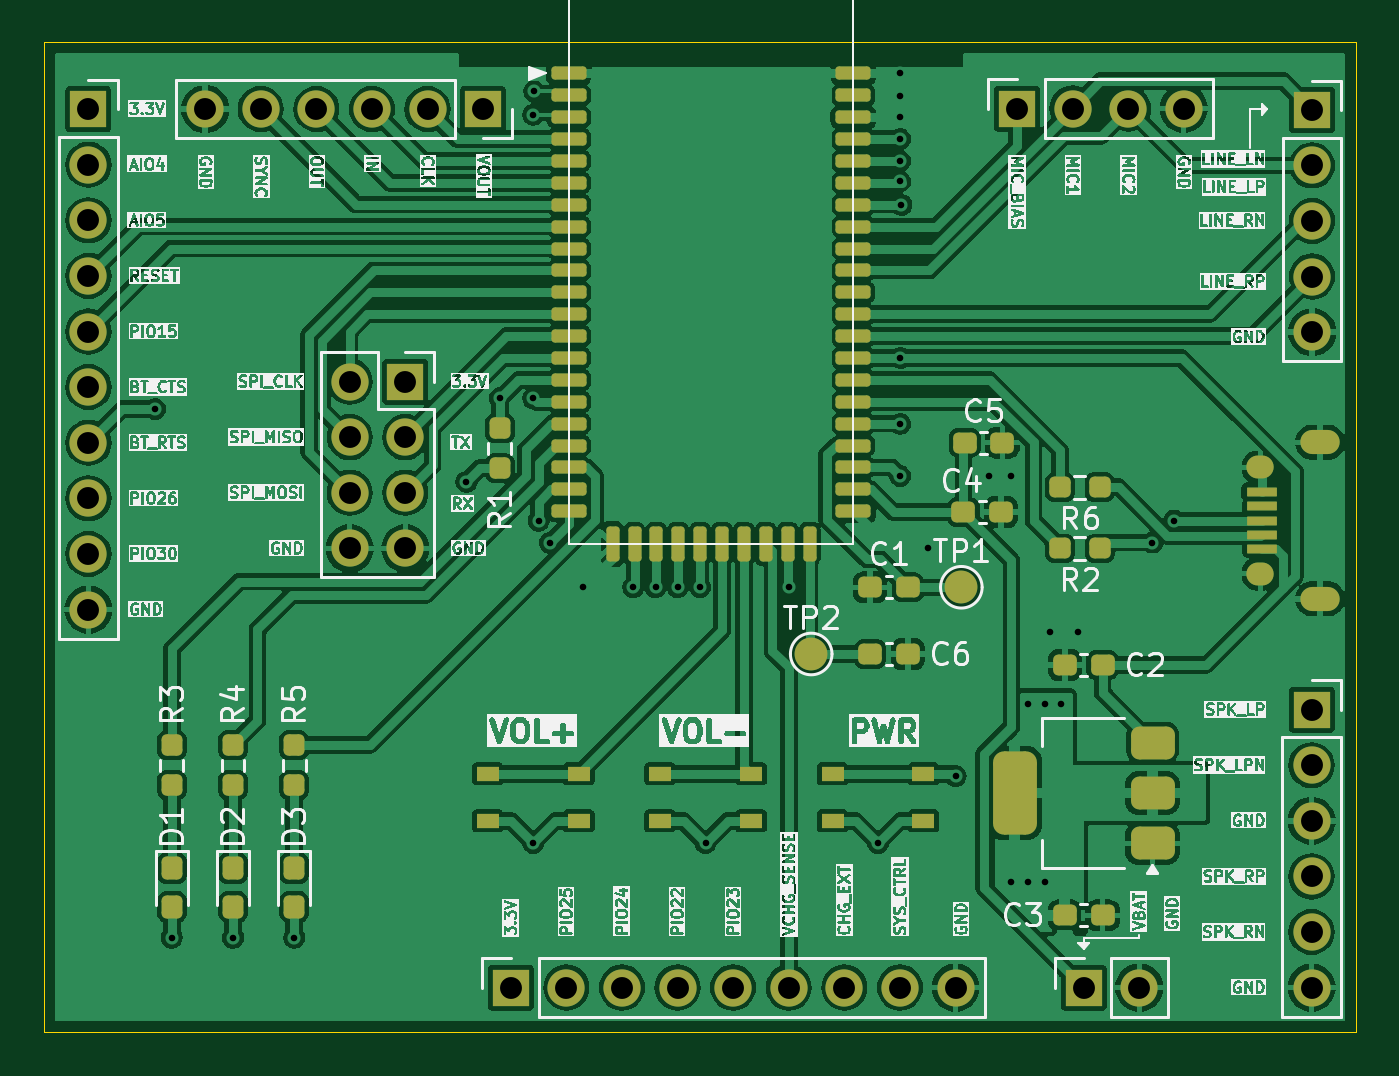
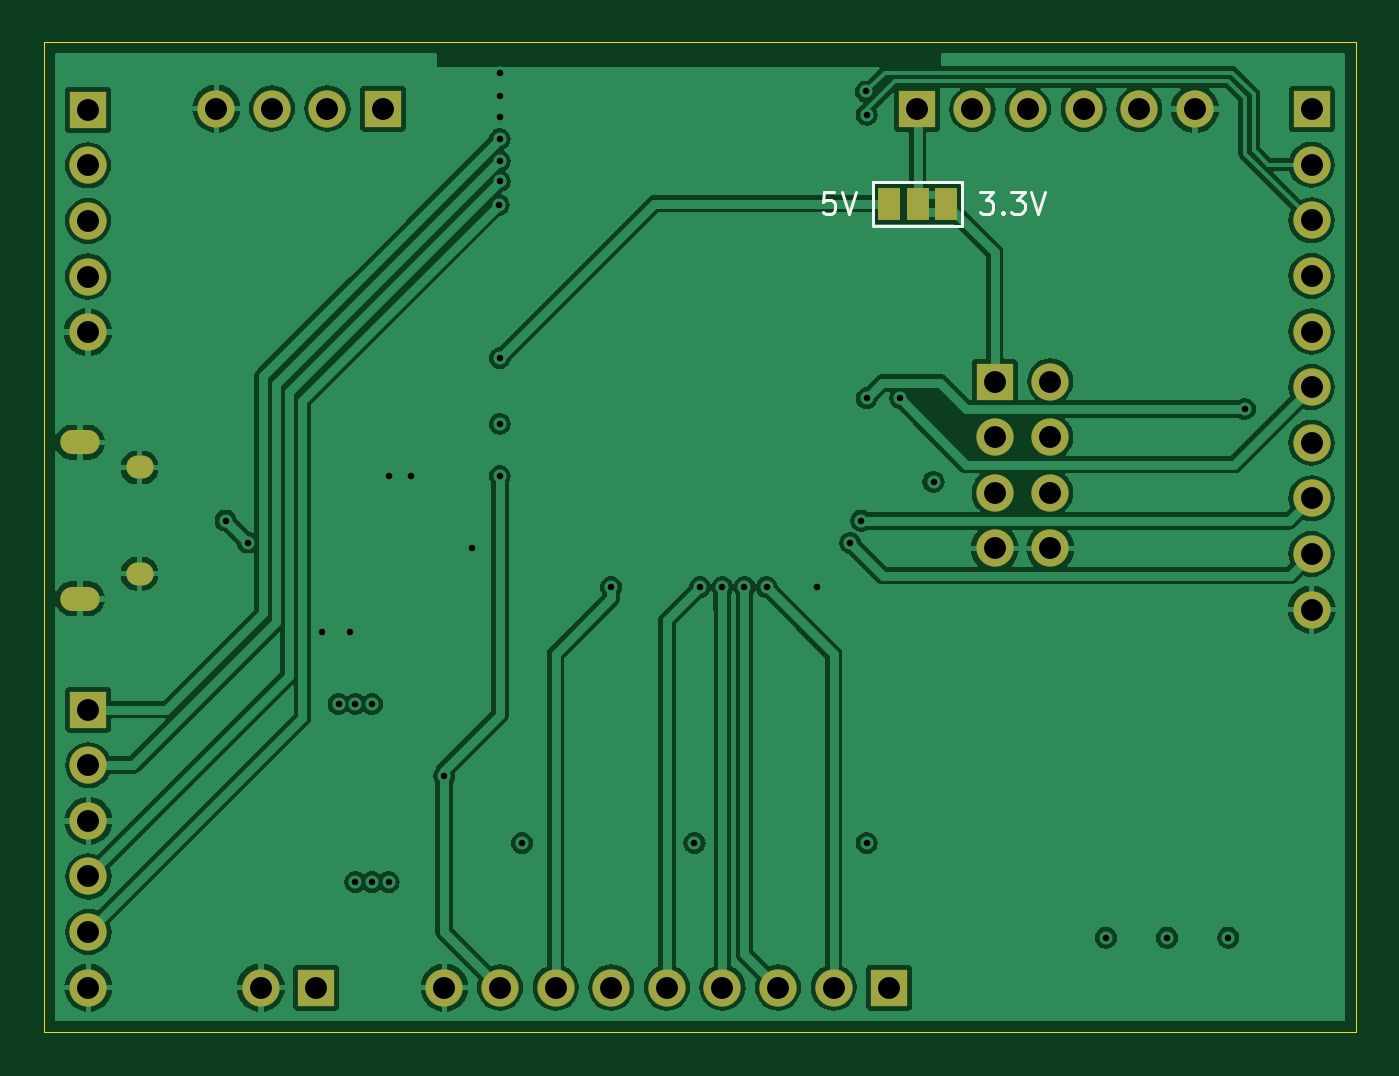
Circuit board: 13 layer files. Board 59.9 x 45.2 mm.
- bottom_copper: FSC-BT1038B Barebones Breakout-B_Cu.gbr (108185 bytes)
- bottom_mask: FSC-BT1038B Barebones Breakout-B_Mask.gbr (2325 bytes)
- paste: FSC-BT1038B Barebones Breakout-B_Paste.gbr (472 bytes)
- bottom_silk: FSC-BT1038B Barebones Breakout-B_Silkscreen.gbr (3239 bytes)
- outline: FSC-BT1038B Barebones Breakout-Edge_Cuts.gbr (706 bytes)
- top_copper: FSC-BT1038B Barebones Breakout-F_Cu.gbr (203700 bytes)
- top_mask: FSC-BT1038B Barebones Breakout-F_Mask.gbr (6965 bytes)
- paste: FSC-BT1038B Barebones Breakout-F_Paste.gbr (5135 bytes)
- top_silk: FSC-BT1038B Barebones Breakout-F_Silkscreen.gbr (389373 bytes)
- inner_copper: FSC-BT1038B Barebones Breakout-In1_Cu.gbr (105332 bytes)
- inner_copper: FSC-BT1038B Barebones Breakout-In2_Cu.gbr (92033 bytes)
- drill: FSC-BT1038B Barebones Breakout-NPTH.drl (265 bytes)
- drill: FSC-BT1038B Barebones Breakout-PTH.drl (1887 bytes)

=== bottom_copper: FSC-BT1038B Barebones Breakout-B_Cu.gbr (108185 bytes, source omitted) ===
=== bottom_mask: FSC-BT1038B Barebones Breakout-B_Mask.gbr ===
%TF.GenerationSoftware,KiCad,Pcbnew,8.0.8*%
%TF.CreationDate,2025-02-03T11:58:04+00:00*%
%TF.ProjectId,FSC-BT1038B Barebones Breakout,4653432d-4254-4313-9033-384220426172,0.1*%
%TF.SameCoordinates,Original*%
%TF.FileFunction,Soldermask,Bot*%
%TF.FilePolarity,Negative*%
%FSLAX46Y46*%
G04 Gerber Fmt 4.6, Leading zero omitted, Abs format (unit mm)*
G04 Created by KiCad (PCBNEW 8.0.8) date 2025-02-03 11:58:04*
%MOMM*%
%LPD*%
G01*
G04 APERTURE LIST*
%ADD10R,1.700000X1.700000*%
%ADD11O,1.700000X1.700000*%
%ADD12O,1.800000X1.100000*%
%ADD13O,1.250000X1.050000*%
%ADD14R,1.000000X1.500000*%
G04 APERTURE END LIST*
D10*
%TO.C,J1*%
X158496000Y-74676000D03*
D11*
X155956000Y-74676000D03*
X158496000Y-77216000D03*
X155956000Y-77216000D03*
X158496000Y-79756000D03*
X155956000Y-79756000D03*
X158496000Y-82296000D03*
X155956000Y-82296000D03*
%TD*%
D10*
%TO.C,J5*%
X189484000Y-102362000D03*
D11*
X192024000Y-102362000D03*
%TD*%
D12*
%TO.C,J2*%
X200287000Y-84601000D03*
D13*
X197562000Y-83451000D03*
X197562000Y-78601000D03*
D12*
X200287000Y-77451000D03*
%TD*%
D10*
%TO.C,J4*%
X186436000Y-62205000D03*
D11*
X188976000Y-62205000D03*
X191516000Y-62205000D03*
X194056000Y-62205000D03*
%TD*%
D10*
%TO.C,J3*%
X199923000Y-62260000D03*
D11*
X199923000Y-64800000D03*
X199923000Y-67340000D03*
X199923000Y-69880000D03*
X199923000Y-72420000D03*
%TD*%
D10*
%TO.C,J6*%
X162052000Y-62230000D03*
D11*
X159512000Y-62230000D03*
X156972000Y-62230000D03*
X154432000Y-62230000D03*
X151892000Y-62230000D03*
X149352000Y-62230000D03*
%TD*%
D10*
%TO.C,J8*%
X144018000Y-62230000D03*
D11*
X144018000Y-64770000D03*
X144018000Y-67310000D03*
X144018000Y-69850000D03*
X144018000Y-72390000D03*
X144018000Y-74930000D03*
X144018000Y-77470000D03*
X144018000Y-80010000D03*
X144018000Y-82550000D03*
X144018000Y-85090000D03*
%TD*%
D10*
%TO.C,J7*%
X199898000Y-89662000D03*
D11*
X199898000Y-92202000D03*
X199898000Y-94742000D03*
X199898000Y-97282000D03*
X199898000Y-99822000D03*
X199898000Y-102362000D03*
%TD*%
D10*
%TO.C,J9*%
X163312000Y-102362000D03*
D11*
X165852000Y-102362000D03*
X168392000Y-102362000D03*
X170932000Y-102362000D03*
X173472000Y-102362000D03*
X176012000Y-102362000D03*
X178552000Y-102362000D03*
X181092000Y-102362000D03*
X183632000Y-102362000D03*
%TD*%
D14*
%TO.C,JP1*%
X160722000Y-66548000D03*
X162022000Y-66548000D03*
X163322000Y-66548000D03*
%TD*%
M02*

=== paste: FSC-BT1038B Barebones Breakout-B_Paste.gbr ===
%TF.GenerationSoftware,KiCad,Pcbnew,8.0.8*%
%TF.CreationDate,2025-02-03T11:58:04+00:00*%
%TF.ProjectId,FSC-BT1038B Barebones Breakout,4653432d-4254-4313-9033-384220426172,0.1*%
%TF.SameCoordinates,Original*%
%TF.FileFunction,Paste,Bot*%
%TF.FilePolarity,Positive*%
%FSLAX46Y46*%
G04 Gerber Fmt 4.6, Leading zero omitted, Abs format (unit mm)*
G04 Created by KiCad (PCBNEW 8.0.8) date 2025-02-03 11:58:04*
%MOMM*%
%LPD*%
G01*
G04 APERTURE LIST*
G04 APERTURE END LIST*
M02*

=== bottom_silk: FSC-BT1038B Barebones Breakout-B_Silkscreen.gbr ===
%TF.GenerationSoftware,KiCad,Pcbnew,8.0.8*%
%TF.CreationDate,2025-02-03T11:58:04+00:00*%
%TF.ProjectId,FSC-BT1038B Barebones Breakout,4653432d-4254-4313-9033-384220426172,0.1*%
%TF.SameCoordinates,Original*%
%TF.FileFunction,Legend,Bot*%
%TF.FilePolarity,Positive*%
%FSLAX46Y46*%
G04 Gerber Fmt 4.6, Leading zero omitted, Abs format (unit mm)*
G04 Created by KiCad (PCBNEW 8.0.8) date 2025-02-03 11:58:04*
%MOMM*%
%LPD*%
G01*
G04 APERTURE LIST*
%ADD10C,0.150000*%
%ADD11C,0.120000*%
G04 APERTURE END LIST*
D10*
X159180458Y-66002819D02*
X158561411Y-66002819D01*
X158561411Y-66002819D02*
X158894744Y-66383771D01*
X158894744Y-66383771D02*
X158751887Y-66383771D01*
X158751887Y-66383771D02*
X158656649Y-66431390D01*
X158656649Y-66431390D02*
X158609030Y-66479009D01*
X158609030Y-66479009D02*
X158561411Y-66574247D01*
X158561411Y-66574247D02*
X158561411Y-66812342D01*
X158561411Y-66812342D02*
X158609030Y-66907580D01*
X158609030Y-66907580D02*
X158656649Y-66955200D01*
X158656649Y-66955200D02*
X158751887Y-67002819D01*
X158751887Y-67002819D02*
X159037601Y-67002819D01*
X159037601Y-67002819D02*
X159132839Y-66955200D01*
X159132839Y-66955200D02*
X159180458Y-66907580D01*
X158132839Y-66907580D02*
X158085220Y-66955200D01*
X158085220Y-66955200D02*
X158132839Y-67002819D01*
X158132839Y-67002819D02*
X158180458Y-66955200D01*
X158180458Y-66955200D02*
X158132839Y-66907580D01*
X158132839Y-66907580D02*
X158132839Y-67002819D01*
X157751887Y-66002819D02*
X157132840Y-66002819D01*
X157132840Y-66002819D02*
X157466173Y-66383771D01*
X157466173Y-66383771D02*
X157323316Y-66383771D01*
X157323316Y-66383771D02*
X157228078Y-66431390D01*
X157228078Y-66431390D02*
X157180459Y-66479009D01*
X157180459Y-66479009D02*
X157132840Y-66574247D01*
X157132840Y-66574247D02*
X157132840Y-66812342D01*
X157132840Y-66812342D02*
X157180459Y-66907580D01*
X157180459Y-66907580D02*
X157228078Y-66955200D01*
X157228078Y-66955200D02*
X157323316Y-67002819D01*
X157323316Y-67002819D02*
X157609030Y-67002819D01*
X157609030Y-67002819D02*
X157704268Y-66955200D01*
X157704268Y-66955200D02*
X157751887Y-66907580D01*
X156847125Y-66002819D02*
X156513792Y-67002819D01*
X156513792Y-67002819D02*
X156180459Y-66002819D01*
X165815922Y-66002819D02*
X166292112Y-66002819D01*
X166292112Y-66002819D02*
X166339731Y-66479009D01*
X166339731Y-66479009D02*
X166292112Y-66431390D01*
X166292112Y-66431390D02*
X166196874Y-66383771D01*
X166196874Y-66383771D02*
X165958779Y-66383771D01*
X165958779Y-66383771D02*
X165863541Y-66431390D01*
X165863541Y-66431390D02*
X165815922Y-66479009D01*
X165815922Y-66479009D02*
X165768303Y-66574247D01*
X165768303Y-66574247D02*
X165768303Y-66812342D01*
X165768303Y-66812342D02*
X165815922Y-66907580D01*
X165815922Y-66907580D02*
X165863541Y-66955200D01*
X165863541Y-66955200D02*
X165958779Y-67002819D01*
X165958779Y-67002819D02*
X166196874Y-67002819D01*
X166196874Y-67002819D02*
X166292112Y-66955200D01*
X166292112Y-66955200D02*
X166339731Y-66907580D01*
X165482588Y-66002819D02*
X165149255Y-67002819D01*
X165149255Y-67002819D02*
X164815922Y-66002819D01*
D11*
%TO.C,JP1*%
X159972000Y-65548000D02*
X164072000Y-65548000D01*
X159972000Y-67548000D02*
X159972000Y-65548000D01*
X164072000Y-65548000D02*
X164072000Y-67548000D01*
X164072000Y-67548000D02*
X159972000Y-67548000D01*
%TD*%
M02*

=== outline: FSC-BT1038B Barebones Breakout-Edge_Cuts.gbr ===
%TF.GenerationSoftware,KiCad,Pcbnew,8.0.8*%
%TF.CreationDate,2025-02-03T11:58:04+00:00*%
%TF.ProjectId,FSC-BT1038B Barebones Breakout,4653432d-4254-4313-9033-384220426172,0.1*%
%TF.SameCoordinates,Original*%
%TF.FileFunction,Profile,NP*%
%FSLAX46Y46*%
G04 Gerber Fmt 4.6, Leading zero omitted, Abs format (unit mm)*
G04 Created by KiCad (PCBNEW 8.0.8) date 2025-02-03 11:58:04*
%MOMM*%
%LPD*%
G01*
G04 APERTURE LIST*
%TA.AperFunction,Profile*%
%ADD10C,0.050000*%
%TD*%
G04 APERTURE END LIST*
D10*
X201930000Y-59182000D02*
X141986000Y-59182000D01*
X141986000Y-104394000D02*
X201930000Y-104394000D01*
X201930000Y-104394000D02*
X201930000Y-59182000D01*
X141986000Y-59182000D02*
X141986000Y-104394000D01*
M02*

=== top_copper: FSC-BT1038B Barebones Breakout-F_Cu.gbr (203700 bytes, source omitted) ===
=== top_mask: FSC-BT1038B Barebones Breakout-F_Mask.gbr (6965 bytes, source omitted) ===
=== paste: FSC-BT1038B Barebones Breakout-F_Paste.gbr ===
%TF.GenerationSoftware,KiCad,Pcbnew,8.0.8*%
%TF.CreationDate,2025-02-03T11:58:04+00:00*%
%TF.ProjectId,FSC-BT1038B Barebones Breakout,4653432d-4254-4313-9033-384220426172,0.1*%
%TF.SameCoordinates,Original*%
%TF.FileFunction,Paste,Top*%
%TF.FilePolarity,Positive*%
%FSLAX46Y46*%
G04 Gerber Fmt 4.6, Leading zero omitted, Abs format (unit mm)*
G04 Created by KiCad (PCBNEW 8.0.8) date 2025-02-03 11:58:04*
%MOMM*%
%LPD*%
G01*
G04 APERTURE LIST*
G04 Aperture macros list*
%AMRoundRect*
0 Rectangle with rounded corners*
0 $1 Rounding radius*
0 $2 $3 $4 $5 $6 $7 $8 $9 X,Y pos of 4 corners*
0 Add a 4 corners polygon primitive as box body*
4,1,4,$2,$3,$4,$5,$6,$7,$8,$9,$2,$3,0*
0 Add four circle primitives for the rounded corners*
1,1,$1+$1,$2,$3*
1,1,$1+$1,$4,$5*
1,1,$1+$1,$6,$7*
1,1,$1+$1,$8,$9*
0 Add four rect primitives between the rounded corners*
20,1,$1+$1,$2,$3,$4,$5,0*
20,1,$1+$1,$4,$5,$6,$7,0*
20,1,$1+$1,$6,$7,$8,$9,0*
20,1,$1+$1,$8,$9,$2,$3,0*%
G04 Aperture macros list end*
%ADD10RoundRect,0.237500X0.237500X-0.250000X0.237500X0.250000X-0.237500X0.250000X-0.237500X-0.250000X0*%
%ADD11R,1.050000X0.650000*%
%ADD12RoundRect,0.237500X-0.237500X0.287500X-0.237500X-0.287500X0.237500X-0.287500X0.237500X0.287500X0*%
%ADD13RoundRect,0.375000X0.625000X0.375000X-0.625000X0.375000X-0.625000X-0.375000X0.625000X-0.375000X0*%
%ADD14RoundRect,0.500000X0.500000X1.400000X-0.500000X1.400000X-0.500000X-1.400000X0.500000X-1.400000X0*%
%ADD15RoundRect,0.237500X0.250000X0.237500X-0.250000X0.237500X-0.250000X-0.237500X0.250000X-0.237500X0*%
%ADD16RoundRect,0.237500X0.300000X0.237500X-0.300000X0.237500X-0.300000X-0.237500X0.300000X-0.237500X0*%
%ADD17RoundRect,0.020000X0.655000X-0.180000X0.655000X0.180000X-0.655000X0.180000X-0.655000X-0.180000X0*%
%ADD18RoundRect,0.237500X-0.300000X-0.237500X0.300000X-0.237500X0.300000X0.237500X-0.300000X0.237500X0*%
%ADD19RoundRect,0.150000X-0.650000X-0.150000X0.650000X-0.150000X0.650000X0.150000X-0.650000X0.150000X0*%
%ADD20RoundRect,0.150000X-0.150000X-0.650000X0.150000X-0.650000X0.150000X0.650000X-0.150000X0.650000X0*%
G04 APERTURE END LIST*
D10*
%TO.C,R5*%
X153416000Y-93114500D03*
X153416000Y-91289500D03*
%TD*%
D11*
%TO.C,SW1*%
X178011000Y-92601000D03*
X182161000Y-92601000D03*
X178011000Y-94751000D03*
X182161000Y-94751000D03*
%TD*%
%TO.C,SW3*%
X170137000Y-92601000D03*
X174287000Y-92601000D03*
X170137000Y-94751000D03*
X174287000Y-94751000D03*
%TD*%
D12*
%TO.C,D1*%
X147828000Y-96915000D03*
X147828000Y-98665000D03*
%TD*%
D13*
%TO.C,U1*%
X192634000Y-95772000D03*
X192634000Y-93472000D03*
D14*
X186334000Y-93472000D03*
D13*
X192634000Y-91172000D03*
%TD*%
D10*
%TO.C,R3*%
X147828000Y-93114500D03*
X147828000Y-91289500D03*
%TD*%
D11*
%TO.C,SW2*%
X162263000Y-92601000D03*
X166413000Y-92601000D03*
X162263000Y-94751000D03*
X166413000Y-94751000D03*
%TD*%
D15*
%TO.C,R2*%
X190222500Y-82296000D03*
X188397500Y-82296000D03*
%TD*%
%TO.C,R6*%
X190222500Y-79502000D03*
X188397500Y-79502000D03*
%TD*%
D10*
%TO.C,R1*%
X162814000Y-78636500D03*
X162814000Y-76811500D03*
%TD*%
%TO.C,R4*%
X150622000Y-93114500D03*
X150622000Y-91289500D03*
%TD*%
D16*
%TO.C,C2*%
X190346500Y-87630000D03*
X188621500Y-87630000D03*
%TD*%
D17*
%TO.C,J2*%
X197612000Y-82326000D03*
X197612000Y-81676000D03*
X197612000Y-81026000D03*
X197612000Y-80376000D03*
X197612000Y-79726000D03*
%TD*%
D18*
%TO.C,C6*%
X179731500Y-87122000D03*
X181456500Y-87122000D03*
%TD*%
D12*
%TO.C,D3*%
X153416000Y-96915000D03*
X153416000Y-98665000D03*
%TD*%
D18*
%TO.C,C5*%
X184049500Y-77470000D03*
X185774500Y-77470000D03*
%TD*%
D12*
%TO.C,D2*%
X150622000Y-96915000D03*
X150622000Y-98665000D03*
%TD*%
D19*
%TO.C,U2*%
X165966000Y-60598000D03*
X165966000Y-61598000D03*
X165966000Y-62598000D03*
X165966000Y-63598000D03*
X165966000Y-64598000D03*
X165966000Y-65598000D03*
X165966000Y-66598000D03*
X165966000Y-67598000D03*
X165966000Y-68598000D03*
X165966000Y-69598000D03*
X165966000Y-70598000D03*
X165966000Y-71598000D03*
X165966000Y-72598000D03*
X165966000Y-73598000D03*
X165966000Y-74598000D03*
X165966000Y-75598000D03*
X165966000Y-76598000D03*
X165966000Y-77598000D03*
X165966000Y-78598000D03*
X165966000Y-79598000D03*
X165966000Y-80598000D03*
D20*
X167966000Y-82098000D03*
X168966000Y-82098000D03*
X169966000Y-82098000D03*
X170966000Y-82098000D03*
X171966000Y-82098000D03*
X172966000Y-82098000D03*
X173966000Y-82098000D03*
X174966000Y-82098000D03*
X175966000Y-82098000D03*
X176966000Y-82098000D03*
D19*
X178966000Y-80598000D03*
X178966000Y-79598000D03*
X178966000Y-78598000D03*
X178966000Y-77598000D03*
X178966000Y-76598000D03*
X178966000Y-75598000D03*
X178966000Y-74598000D03*
X178966000Y-73598000D03*
X178966000Y-72598000D03*
X178966000Y-71598000D03*
X178966000Y-70598000D03*
X178966000Y-69598000D03*
X178966000Y-68598000D03*
X178966000Y-67598000D03*
X178966000Y-66598000D03*
X178966000Y-65598000D03*
X178966000Y-64598000D03*
X178966000Y-63598000D03*
X178966000Y-62598000D03*
X178966000Y-61598000D03*
X178966000Y-60598000D03*
%TD*%
D18*
%TO.C,C3*%
X188621500Y-99060000D03*
X190346500Y-99060000D03*
%TD*%
%TO.C,C4*%
X183993500Y-80638000D03*
X185718500Y-80638000D03*
%TD*%
D16*
%TO.C,C1*%
X181456500Y-84074000D03*
X179731500Y-84074000D03*
%TD*%
M02*

=== top_silk: FSC-BT1038B Barebones Breakout-F_Silkscreen.gbr (389373 bytes, source omitted) ===
=== inner_copper: FSC-BT1038B Barebones Breakout-In1_Cu.gbr (105332 bytes, source omitted) ===
=== inner_copper: FSC-BT1038B Barebones Breakout-In2_Cu.gbr (92033 bytes, source omitted) ===
=== drill: FSC-BT1038B Barebones Breakout-NPTH.drl ===
M48
; DRILL file {KiCad 8.0.8} date 2025-02-03T11:58:00+0000
; FORMAT={-:-/ absolute / inch / decimal}
; #@! TF.CreationDate,2025-02-03T11:58:00+00:00
; #@! TF.GenerationSoftware,Kicad,Pcbnew,8.0.8
; #@! TF.FileFunction,NonPlated,1,4,NPTH
FMAT,2
INCH
%
G90
G05
M30

=== drill: FSC-BT1038B Barebones Breakout-PTH.drl ===
M48
; DRILL file {KiCad 8.0.8} date 2025-02-03T11:58:00+0000
; FORMAT={-:-/ absolute / inch / decimal}
; #@! TF.CreationDate,2025-02-03T11:58:00+00:00
; #@! TF.GenerationSoftware,Kicad,Pcbnew,8.0.8
; #@! TF.FileFunction,Plated,1,4,PTH
FMAT,2
INCH
; #@! TA.AperFunction,Plated,PTH,ViaDrill
T1C0.0118
; #@! TA.AperFunction,Plated,PTH,ComponentDrill
T2C0.0197
; #@! TA.AperFunction,Plated,PTH,ComponentDrill
T3C0.0256
; #@! TA.AperFunction,Plated,PTH,ComponentDrill
T4C0.0394
%
G90
G05
T1
X5.79Y-2.9892
X5.82Y-3.94
X5.93Y-3.94
X6.04Y-3.94
X6.35Y-3.12
X6.41Y-2.97
X6.47Y-2.46
X6.47Y-2.97
X6.47Y-3.77
X6.4717Y-2.4183
X6.48Y-3.19
X6.5Y-3.23
X6.56Y-3.31
X6.65Y-3.31
X6.69Y-3.31
X6.73Y-3.31
X6.77Y-3.31
X6.78Y-3.77
X6.93Y-3.31
X7.09Y-3.77
X7.13Y-2.3857
X7.13Y-2.426
X7.13Y-2.4645
X7.13Y-2.5039
X7.13Y-2.5432
X7.13Y-2.58
X7.13Y-2.8976
X7.13Y-3.0157
X7.13Y-3.11
X7.132Y-2.622
X7.18Y-3.24
X7.23Y-3.65
X7.29Y-3.11
X7.33Y-3.11
X7.33Y-3.84
X7.36Y-3.52
X7.36Y-3.84
X7.39Y-3.52
X7.39Y-3.84
X7.4Y-3.39
X7.42Y-3.52
X7.45Y-3.39
X7.5837Y-3.2295
X7.6231Y-3.19
T4
X5.67Y-2.45
X5.67Y-2.55
X5.67Y-2.65
X5.67Y-2.75
X5.67Y-2.85
X5.67Y-2.95
X5.67Y-3.05
X5.67Y-3.15
X5.67Y-3.25
X5.67Y-3.35
X5.88Y-2.45
X5.98Y-2.45
X6.08Y-2.45
X6.14Y-2.94
X6.14Y-3.04
X6.14Y-3.14
X6.14Y-3.24
X6.18Y-2.45
X6.24Y-2.94
X6.24Y-3.04
X6.24Y-3.14
X6.24Y-3.24
X6.28Y-2.45
X6.38Y-2.45
X6.4296Y-4.03
X6.5296Y-4.03
X6.6296Y-4.03
X6.7296Y-4.03
X6.8296Y-4.03
X6.9296Y-4.03
X7.0296Y-4.03
X7.1296Y-4.03
X7.2296Y-4.03
X7.34Y-2.449
X7.44Y-2.449
X7.46Y-4.03
X7.54Y-2.449
X7.56Y-4.03
X7.64Y-2.449
X7.87Y-3.53
X7.87Y-3.63
X7.87Y-3.73
X7.87Y-3.83
X7.87Y-3.93
X7.87Y-4.03
X7.871Y-2.4512
X7.871Y-2.5512
X7.871Y-2.6512
X7.871Y-2.7512
X7.871Y-2.8512
T2
G00X7.8715Y-3.0493
M15
G01X7.8991Y-3.0493
M16
G05
G00X7.8715Y-3.3307
M15
G01X7.8991Y-3.3307
M16
G05
T3
G00X7.7741Y-3.0945
M15
G01X7.782Y-3.0945
M16
G05
G00X7.7741Y-3.2855
M15
G01X7.782Y-3.2855
M16
G05
M30

